The GitHub repository christian-kessler/recipe_picture_rating contains a labelled image folder "images" with 2 categories: nice, ugly. Examples follow, each with its label.

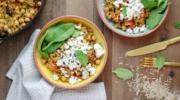
Label: nice

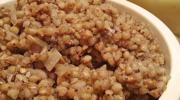
Label: ugly

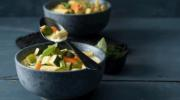
Label: nice

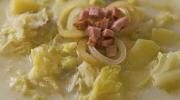
Label: ugly

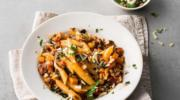
Label: nice

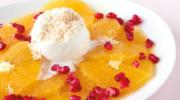
Label: ugly
